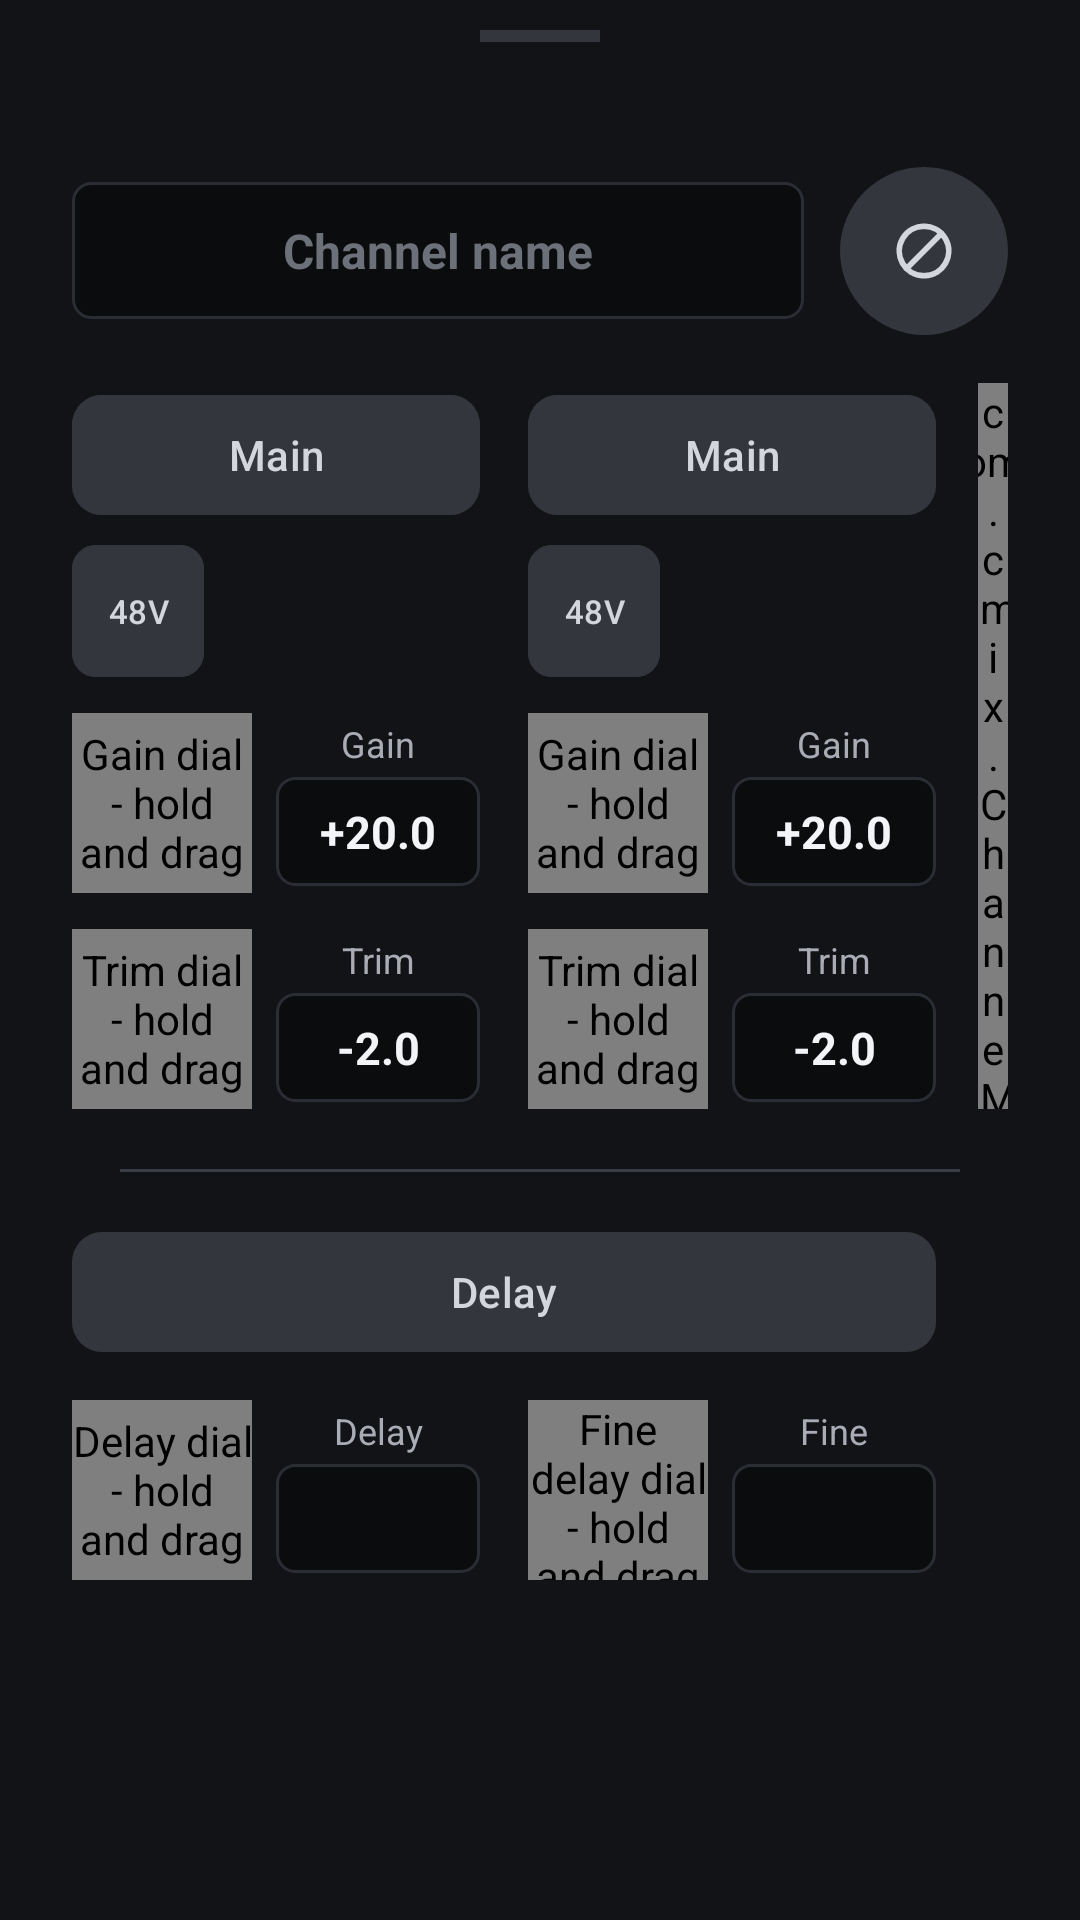

Here is an Android app screen rendered from its layout file. Give the layout XML and the strings, colors and styles it references.
<!-- AndroidManifest.xml: application theme Theme.CLMix -->
<!-- res/layout/bottom_sheet_channel_input.xml -->
<?xml version="1.0" encoding="utf-8"?>
<LinearLayout xmlns:android="http://schemas.android.com/apk/res/android"
    xmlns:app="http://schemas.android.com/apk/res-auto"
    xmlns:tools="http://schemas.android.com/tools"
    android:layout_width="match_parent"
    android:layout_height="wrap_content"
    android:orientation="vertical"
    android:paddingHorizontal="24dp"
    android:paddingTop="10dp"
    android:paddingBottom="28dp">

    <View
        android:layout_width="40dp"
        android:layout_height="4dp"
        android:layout_gravity="center_horizontal"
        android:layout_marginBottom="18dp"
        android:background="@color/track_background" />

    <TextView
        android:id="@+id/input_channel_number"
        android:layout_width="match_parent"
        android:layout_height="wrap_content"
        android:layout_marginBottom="6dp"
        android:gravity="center"
        android:textSize="13sp"
        android:textColor="@color/on_surface_variant"
        tools:text="Channel 22" />

    
    <LinearLayout
        android:layout_width="match_parent"
        android:layout_height="wrap_content"
        android:orientation="horizontal"
        android:gravity="center_vertical"
        android:layout_marginBottom="16dp">

        <EditText
            android:id="@+id/input_channel_name"
            android:layout_width="0dp"
            android:layout_height="wrap_content"
            android:layout_weight="1"
            android:background="@drawable/value_box"
            android:gravity="center"
            android:paddingVertical="12dp"
            android:paddingHorizontal="10dp"
            android:maxLines="1"
            android:inputType="textCapCharacters|textNoSuggestions"
            android:imeOptions="actionDone"
            android:importantForAutofill="no"
            android:selectAllOnFocus="true"
            android:hint="Channel name"
            android:textColorHint="#6B7079"
            android:textSize="16sp"
            android:textStyle="bold"
            android:textColor="#F2F4F8"
            tools:text="DI 2" />

        <com.google.android.material.button.MaterialButton
            android:id="@+id/phase_button"
            style="@style/Widget.Material3.Button.TonalButton"
            android:layout_width="56dp"
            android:layout_height="56dp"
            android:layout_marginStart="12dp"
            android:insetTop="0dp"
            android:insetBottom="0dp"
            android:contentDescription="Polarity"
            app:icon="@drawable/ic_phase"
            app:iconGravity="textStart"
            app:iconPadding="0dp"
            app:iconSize="24dp"
            app:iconTint="@color/on_mute_inactive"
            app:backgroundTint="@color/mute_inactive"
            app:shapeAppearanceOverlay="@style/ShapeAppearance.CLMix.Circle" />

    </LinearLayout>

    
    
    <LinearLayout
        android:layout_width="match_parent"
        android:layout_height="wrap_content"
        android:orientation="horizontal">

    <LinearLayout
        android:layout_width="0dp"
        android:layout_height="wrap_content"
        android:layout_weight="1"
        android:orientation="horizontal">

        <include
            android:id="@+id/main_column"
            layout="@layout/channel_input_column"
            android:layout_width="0dp"
            android:layout_height="wrap_content"
            android:layout_weight="1"
            android:layout_marginEnd="8dp" />

        <include
            android:id="@+id/alt_column"
            layout="@layout/channel_input_column"
            android:layout_width="0dp"
            android:layout_height="wrap_content"
            android:layout_weight="1"
            android:layout_marginStart="8dp" />

    </LinearLayout>

        <com.clmix.ChannelMeterView
            android:id="@+id/input_meter"
            android:layout_width="10dp"
            android:layout_height="match_parent"
            android:layout_marginStart="14dp" />

    </LinearLayout>

    
    <View
        android:layout_width="match_parent"
        android:layout_height="1dp"
        android:layout_marginHorizontal="16dp"
        android:layout_marginTop="20dp"
        android:layout_marginBottom="16dp"
        android:background="@color/divider" />

    
    <com.google.android.material.button.MaterialButton
        android:id="@+id/delay_button"
        style="@style/Widget.Material3.Button.TonalButton"
        android:layout_width="match_parent"
        android:layout_height="wrap_content"
        android:layout_marginEnd="24dp"
        android:text="Delay"
        app:cornerRadius="10dp"
        app:backgroundTint="@color/mute_inactive"
        android:textColor="@color/on_mute_inactive" />

    <LinearLayout
        android:layout_width="match_parent"
        android:layout_height="wrap_content"
        android:layout_marginTop="12dp"
        android:layout_marginEnd="24dp"
        android:orientation="horizontal">

        <LinearLayout
            android:layout_width="0dp"
            android:layout_height="wrap_content"
            android:layout_weight="1"
            android:layout_marginEnd="8dp"
            android:gravity="center_vertical"
            android:orientation="horizontal">

            <com.clmix.DialView
                android:id="@+id/delay_dial"
                android:layout_width="60dp"
                android:layout_height="60dp"
                android:contentDescription="Delay dial - hold and drag" />

            <LinearLayout
                android:layout_width="0dp"
                android:layout_height="wrap_content"
                android:layout_weight="1"
                android:layout_marginStart="8dp"
                android:orientation="vertical">

                <TextView
                    android:id="@+id/delay_label"
                    android:layout_width="match_parent"
                    android:layout_height="wrap_content"
                    android:layout_marginBottom="3dp"
                    android:gravity="center"
                    android:text="Delay"
                    android:textColor="@color/on_surface_variant"
                    android:textSize="12sp" />

                <EditText
                    android:id="@+id/delay_value"
                    android:layout_width="match_parent"
                    android:layout_height="wrap_content"
                    android:background="@drawable/value_box"
                    android:gravity="center"
                    android:imeOptions="actionDone"
                    android:importantForAutofill="no"
                    android:maxLines="1"
                    android:paddingVertical="8dp"
                    android:selectAllOnFocus="true"
                    android:textColor="#F2F4F8"
                    android:textSize="15sp"
                    android:textStyle="bold"
                    tools:text="8.00 ms" />

            </LinearLayout>

        </LinearLayout>

        <LinearLayout
            android:layout_width="0dp"
            android:layout_height="wrap_content"
            android:layout_weight="1"
            android:layout_marginStart="8dp"
            android:gravity="center_vertical"
            android:orientation="horizontal">

            <com.clmix.DialView
                android:id="@+id/fine_delay_dial"
                android:layout_width="60dp"
                android:layout_height="60dp"
                android:contentDescription="Fine delay dial - hold and drag" />

            <LinearLayout
                android:layout_width="0dp"
                android:layout_height="wrap_content"
                android:layout_weight="1"
                android:layout_marginStart="8dp"
                android:orientation="vertical">

                <TextView
                    android:id="@+id/fine_delay_label"
                    android:layout_width="match_parent"
                    android:layout_height="wrap_content"
                    android:layout_marginBottom="3dp"
                    android:gravity="center"
                    android:text="Fine"
                    android:textColor="@color/on_surface_variant"
                    android:textSize="12sp" />

                <EditText
                    android:id="@+id/fine_delay_value"
                    android:layout_width="match_parent"
                    android:layout_height="wrap_content"
                    android:background="@drawable/value_box"
                    android:gravity="center"
                    android:imeOptions="actionDone"
                    android:importantForAutofill="no"
                    android:maxLines="1"
                    android:paddingVertical="8dp"
                    android:selectAllOnFocus="true"
                    android:textColor="#F2F4F8"
                    android:textSize="15sp"
                    android:textStyle="bold"
                    tools:text="0 smp" />

            </LinearLayout>

        </LinearLayout>

    </LinearLayout>

</LinearLayout>
<!-- res/layout/channel_input_column.xml (included above) -->
<?xml version="1.0" encoding="utf-8"?>
<LinearLayout xmlns:android="http://schemas.android.com/apk/res/android"
    xmlns:app="http://schemas.android.com/apk/res-auto"
    xmlns:tools="http://schemas.android.com/tools"
    android:layout_width="match_parent"
    android:layout_height="wrap_content"
    android:orientation="vertical">

    
    <com.google.android.material.button.MaterialButton
        android:id="@+id/source_button"
        style="@style/Widget.Material3.Button.TonalButton"
        android:layout_width="match_parent"
        android:layout_height="wrap_content"
        app:cornerRadius="10dp"
        app:backgroundTint="@color/mute_inactive"
        android:textColor="@color/on_mute_inactive"
        tools:text="Main" />

    <com.google.android.material.button.MaterialButton
        android:id="@+id/phantom_button"
        style="@style/Widget.Material3.Button.TonalButton"
        android:layout_width="44dp"
        android:layout_height="44dp"
        android:layout_marginTop="6dp"
        android:layout_marginBottom="12dp"
        android:insetTop="0dp"
        android:insetBottom="0dp"
        android:minWidth="0dp"
        android:minHeight="0dp"
        android:padding="0dp"
        android:text="48V"
        android:textSize="11sp"
        app:cornerRadius="8dp"
        app:backgroundTint="@color/mute_inactive"
        android:textColor="@color/on_mute_inactive" />

    <LinearLayout
        android:layout_width="match_parent"
        android:layout_height="wrap_content"
        android:orientation="horizontal"
        android:gravity="center_vertical"
        android:layout_marginBottom="12dp">

        <com.clmix.DialView
            android:id="@+id/gain_dial"
            android:layout_width="60dp"
            android:layout_height="60dp"
            android:contentDescription="Gain dial - hold and drag" />

        <LinearLayout
            android:layout_width="0dp"
            android:layout_height="wrap_content"
            android:layout_weight="1"
            android:orientation="vertical"
            android:layout_marginStart="8dp">

            <TextView
                android:id="@+id/gain_label"
                android:layout_width="match_parent"
                android:layout_height="wrap_content"
                android:layout_marginBottom="3dp"
                android:gravity="center"
                android:text="Gain"
                android:textSize="12sp"
                android:textColor="@color/on_surface_variant" />

            
            <EditText
                android:id="@+id/gain_value"
                android:layout_width="match_parent"
                android:layout_height="wrap_content"
                android:background="@drawable/value_box"
                android:gravity="center"
                android:paddingVertical="8dp"
                android:maxLines="1"
                android:imeOptions="actionDone"
                android:importantForAutofill="no"
                android:selectAllOnFocus="true"
                android:textSize="15sp"
                android:textStyle="bold"
                android:textColor="#F2F4F8"
                tools:text="+20.0" />

        </LinearLayout>

    </LinearLayout>

    <LinearLayout
        android:layout_width="match_parent"
        android:layout_height="wrap_content"
        android:orientation="horizontal"
        android:gravity="center_vertical">

        <com.clmix.DialView
            android:id="@+id/trim_dial"
            android:layout_width="60dp"
            android:layout_height="60dp"
            android:contentDescription="Trim dial - hold and drag" />

        <LinearLayout
            android:layout_width="0dp"
            android:layout_height="wrap_content"
            android:layout_weight="1"
            android:orientation="vertical"
            android:layout_marginStart="8dp">

            <TextView
                android:id="@+id/trim_label"
                android:layout_width="match_parent"
                android:layout_height="wrap_content"
                android:layout_marginBottom="3dp"
                android:gravity="center"
                android:text="Trim"
                android:textSize="12sp"
                android:textColor="@color/on_surface_variant" />

            
            <EditText
                android:id="@+id/trim_value"
                android:layout_width="match_parent"
                android:layout_height="wrap_content"
                android:background="@drawable/value_box"
                android:gravity="center"
                android:paddingVertical="8dp"
                android:maxLines="1"
                android:imeOptions="actionDone"
                android:importantForAutofill="no"
                android:selectAllOnFocus="true"
                android:textSize="15sp"
                android:textStyle="bold"
                android:textColor="#F2F4F8"
                tools:text="-2.0" />

        </LinearLayout>

    </LinearLayout>

</LinearLayout>
<!-- resources referenced by this layout -->
<resources>
  <color name="divider">#3A3D45</color>
  <color name="mute_inactive">#33363C</color>
  <color name="on_mute_inactive">#D3D6DC</color>
  <color name="on_surface_variant">#A9ACB4</color>
  <color name="track_background">#33363C</color>
  <!-- drawable ic_phase (drawable) -->
  <?xml version="1.0" encoding="utf-8"?>
  <vector xmlns:android="http://schemas.android.com/apk/res/android"
      android:width="24dp"
      android:height="24dp"
      android:viewportWidth="24"
      android:viewportHeight="24">
  
      <path
          android:pathData="M12,3.75 A8.25,8.25 0 1,0 12.01,3.75 Z"
          android:strokeColor="#FFFFFF"
          android:strokeWidth="1.9"
          android:fillColor="@android:color/transparent" />
  
      <path
          android:pathData="M6.2,17.8 L17.8,6.2"
          android:strokeColor="#FFFFFF"
          android:strokeWidth="1.9"
          android:strokeLineCap="round" />
  
  </vector>
  <!-- drawable value_box (drawable) -->
  <?xml version="1.0" encoding="utf-8"?>
  <shape xmlns:android="http://schemas.android.com/apk/res/android"
      android:shape="rectangle">
      <solid android:color="#0B0C0E" />
      <corners android:radius="6dp" />
      <stroke android:width="1dp" android:color="#2A2D33" />
  </shape>
  <style name="ShapeAppearance.CLMix.Circle" parent="">
          <item name="cornerFamily">rounded</item>
          <item name="cornerSize">50%</item>
      </style>
  <style name="Theme.CLMix" parent="Theme.Material3.Dark.NoActionBar">
          <item name="colorPrimary">@color/primary</item>
          <item name="colorOnPrimary">@color/on_primary</item>
          <item name="colorSecondary">@color/secondary</item>
          <item name="colorOnSecondary">@color/on_secondary</item>
          <item name="android:colorBackground">@color/background</item>
          <item name="colorSurface">@color/surface</item>
          <item name="colorOnSurface">@color/on_surface</item>
          <item name="colorSurfaceVariant">@color/surface_variant</item>
          <item name="colorOnSurfaceVariant">@color/on_surface_variant</item>
          <item name="colorError">@color/mute_active</item>
      </style>
  <color name="primary">#6C93FF</color>
  <color name="on_primary">#0B1530</color>
  <color name="secondary">#3FCF8E</color>
  <color name="on_secondary">#052A18</color>
  <color name="background">#121317</color>
  <color name="surface">#1B1D22</color>
  <color name="on_surface">#ECEDF0</color>
  <color name="surface_variant">#25272E</color>
  <color name="mute_active">#FF6B62</color>
</resources>
